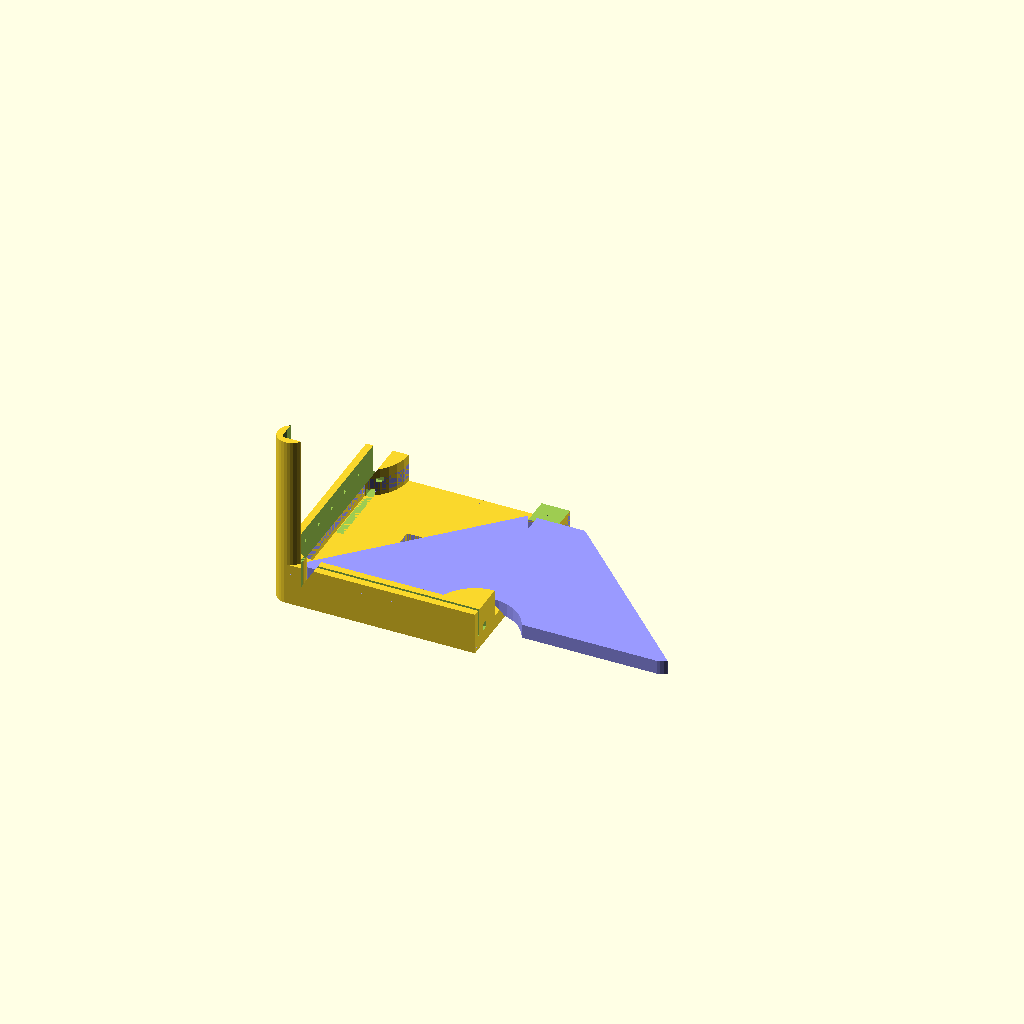
Cell 1 — every parameter at its default value.
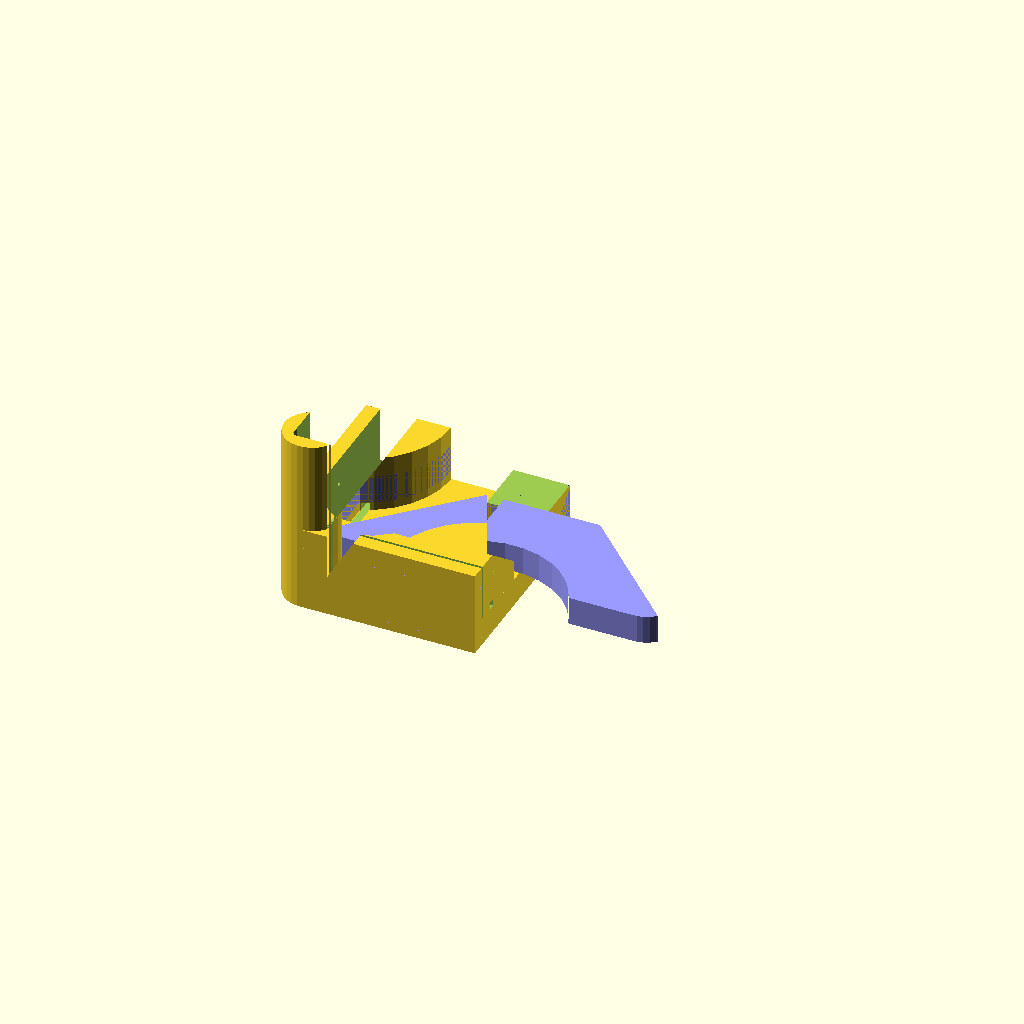
Cell 2 — t set to 8, the other parameters unchanged.
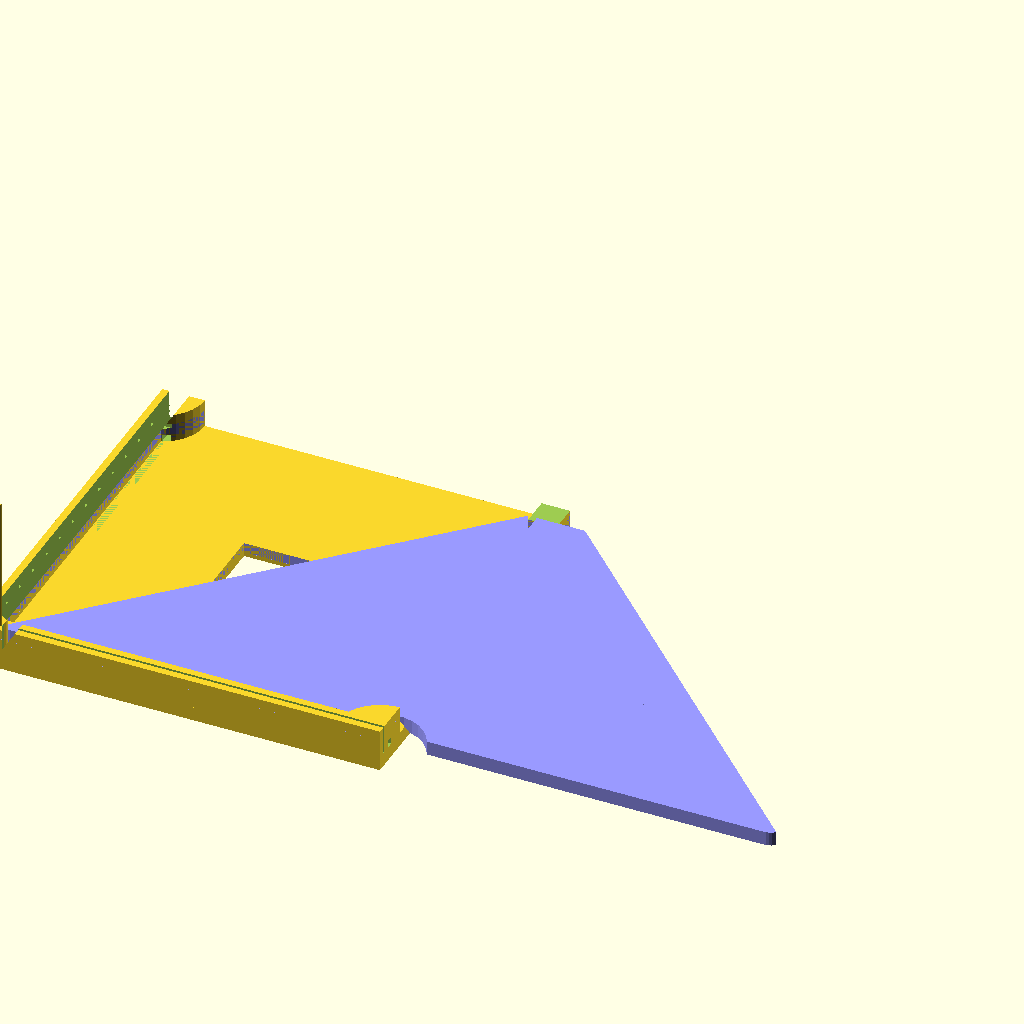
Cell 3: the same model with w = 230.
One fixed orthographic camera (rotation 55°, 0°, 25°; colour scheme Cornfield) for every cell.
OpenSCAD source file process/various/plate_bucket/sectioned_plate_bucket.scad:
//
//  Copyright (C) 19-06-2013 Jasper den Ouden.(ojasper.nl)
//
//  This is free software: you can redistribute it and/or modify
//  it under the terms of the GNU General Public License as published
//  by the Free Software Foundation, either version 3 of the License, or
//  (at your option) any later version.
//

$fs=0.5;
t = 4;
w = 115;

pt=0.7;
wr=1;

h=150;

//TODO plate space, corners and top.

module quarter2d()
{   union()
    {   translate([t,t]) circle(t);
        translate([t,0]) square([w/2-t,w/2]);
        translate([0,t]) square([w/2,w/2-t]);
    }
}

module floor_sub()
{
    difference()
    {   intersection()
        {   quarter2d();
            translate([t+pt,t+pt]) quarter2d();
        }
        translate([w/2,0]) circle(3*t);
        translate([0,w/2]) circle(3*t);
        translate([w/2-2*t,w/2-2*t]) square(3*[t,t]);
    }
}

module bottom_section()
{
    difference()
    {   union()
        {   linear_extrude(height=t) difference() //With hole for floor.
            { quarter2d(); translate(1.5*[w,w]/8) square([w,w]/8); }
            linear_extrude(height=3*t) difference()
            {   quarter2d();
                floor_sub();
            }
            linear_extrude(height=h/3) difference()
            {   translate([t,t]) circle(t);
                translate([2*t+pt,2*t+pt]) circle(t);
            }
        }
        translate([w/2,t+pt+1.2*wr,t+wr]) cube([w/2,2*wr,2*wr],center=true);
        translate([t+pt+1.2*wr,w/2,t+wr]) cube([2*wr,w/2,2*wr],center=true);
        
        //Cuts off top of center pip.
        translate([w/2,w/2,w+2*t]) cube([w/2,w/2,2*w],center=true);
        
        translate([0,0,t]) linear_extrude(height=h) difference()
        {   union()
            {   translate([t/2,t/2]) square([pt,w]);
                translate([t/2,t/2]) square([w,pt]);
            }
            rotate(-45) square([pt,w],center=true);
        }
        for( x = [ 2*t : 2*t : w/2-2*t] ) translate([x,t/4,2*t]) cube(2*[pt,t,pt]);
        for( y = [ 2*t : 2*t : w/2-2*t] ) translate([t/4,y,2*t]) cube(2*[t,pt,pt]);
    }
}

module corner_section(h=h/3)
{
    translate([0,0,t]) linear_extrude(height=h) difference()
    {   translate([t,t]) circle(t);
        translate([2*t+pt,2*t+pt]) circle(t);        
        difference()
        {   union()
            {   translate([t/2,t/2]) square([pt,w]);
                translate([t/2,t/2]) square([w,pt]);
            }
            rotate(-45) square([pt,w],center=true);
        }
    }
}
//corner_section();
//bottom_section();
module _floor_section()
{
    difference()
    {   linear_extrude(height=t) floor_sub();
        translate([w/2,w/2,2*t]) 
            for(a=[-90,0]) rotate(a) union()
            {   rotate([90,0,0]) translate([0,0,w/4+t]) scale([1,0.8])
                    cylinder(r=2*t,h=w, $fn=4);
                rotate([90,0,0]) scale([1,0.8]) cylinder(r=2*t,h=w/4-t, $fn=4);
                translate([0,-w/2,-t]) cylinder(r=3*t+wr,h=t);
            }
        
    }
    translate(1.5*[w,w]/8) cube([w/8,w/8,2*t]);
}

module floor_section()
{
    intersection()
    {   rotate(135) union()
        {   translate([-w/2,-w/2]) _floor_section();
            scale([-1,1,1]) translate([-w/2,-w/2]) _floor_section();
        }
        difference()
        {   cube([w,w,h]);
            cylinder(r2=3.6*t,r1=0, h=2*t, $fn=4);
        }
    }
}

//translate([w,0]) floor_section();

module as_assembled()
{
    translate(-[w/2,w/2]) bottom_section();
    color([0.6,0.6,1]) for( a=[0] )
        rotate(a-45) translate([0,0,2.3*t]) rotate([180,0]) floor_section();
}

as_assembled();
Parameter table extracted from the source (name, type, default, range or options):
t: number, default 4
w: number, default 115
pt: number, default 0.7
wr: number, default 1
h: number, default 150
